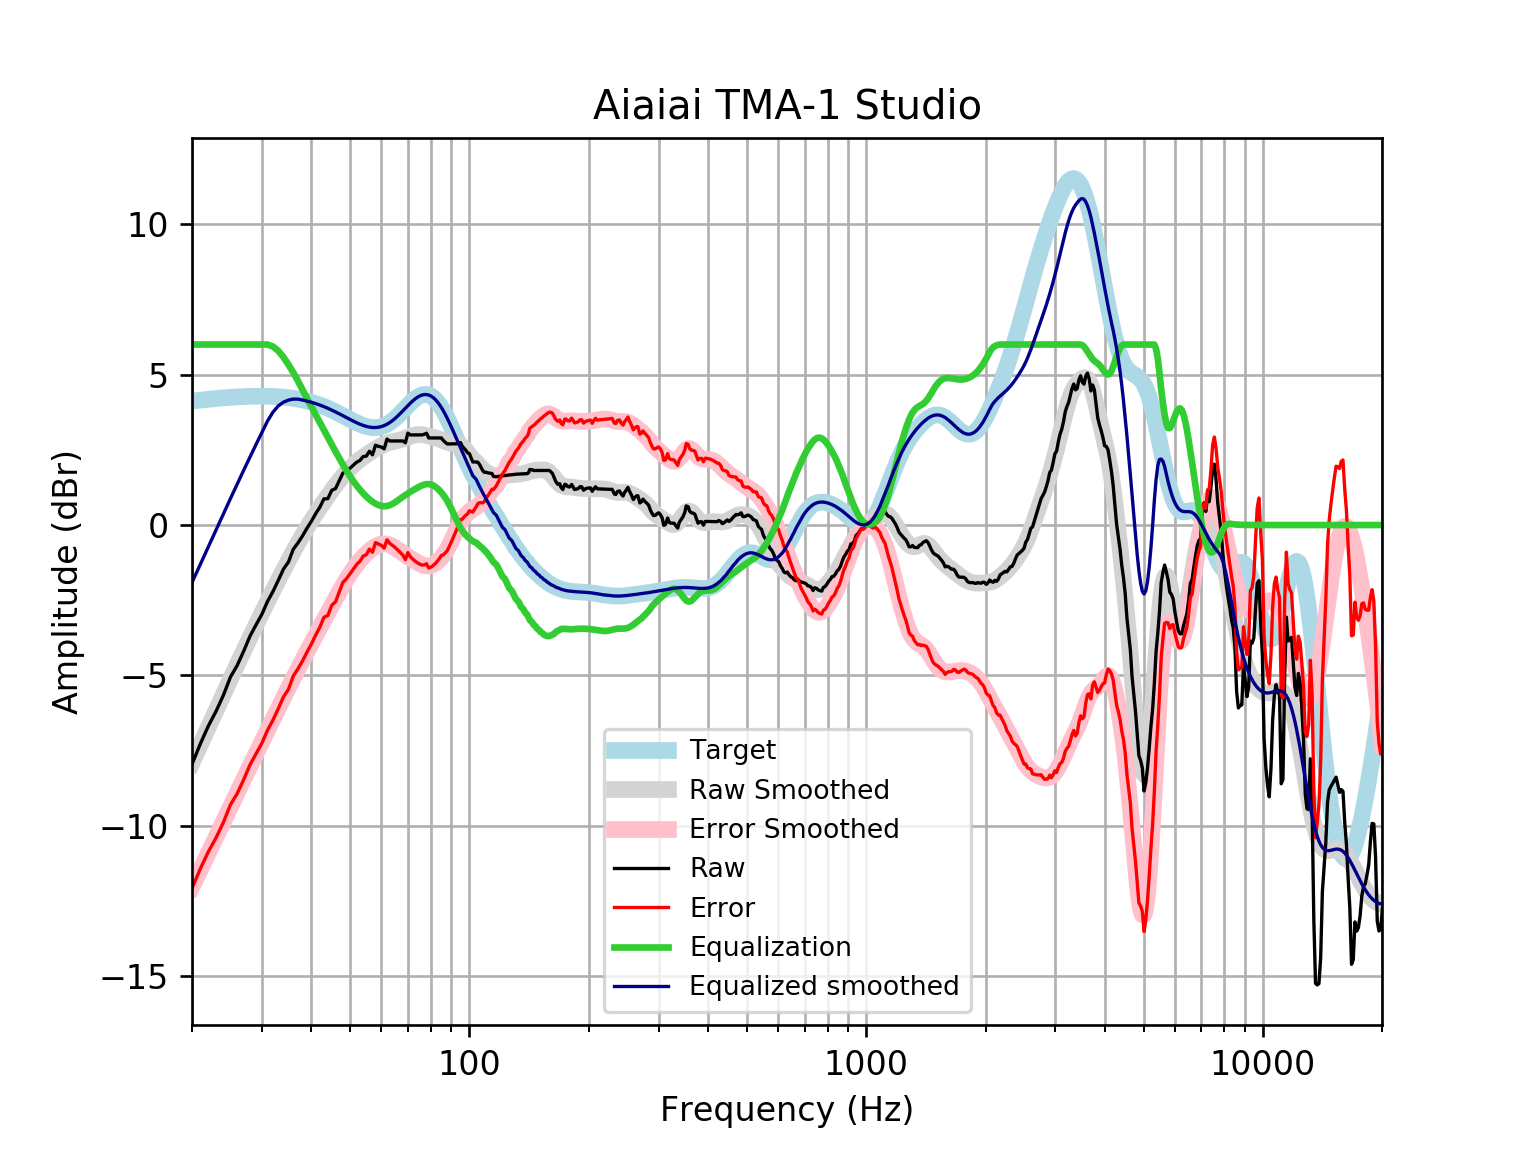

Data behind this chart, as committed beside it:
frequency, raw, error, smoothed, error_smoothed, equalization, equalized_raw, equalized_smoothed, target
20, -7.954, -12.07, -7.911, -12.03, 6, -1.954, -1.911, 4.121
21, -7.265, -11.42, -7.303, -11.46, 6, -1.265, -1.303, 4.152
22, -6.673, -10.85, -6.72, -10.9, 6, -0.6729, -0.7201, 4.18
23, -6.188, -10.39, -6.162, -10.37, 6, -0.1884, -0.1616, 4.205
24, -5.654, -9.881, -5.628, -9.855, 6, 0.3459, 0.3721, 4.227
25, -5.051, -9.295, -5.12, -9.365, 6, 0.9494, 0.8802, 4.245
26, -4.665, -8.924, -4.636, -8.896, 6, 1.335, 1.364, 4.259
27, -4.19, -8.461, -4.176, -8.447, 6.0, 1.81, 1.824, 4.271
28, -3.692, -7.97, -3.739, -8.017, 6.0, 2.308, 2.261, 4.278
29, -3.318, -7.601, -3.322, -7.605, 6.0, 2.682, 2.678, 4.283
30, -2.967, -7.251, -2.923, -7.207, 6, 3.033, 3.077, 4.284
31, -2.537, -6.818, -2.542, -6.824, 6, 3.463, 3.458, 4.281
32, -2.206, -6.481, -2.178, -6.453, 5.931, 3.725, 3.754, 4.275
33, -1.837, -6.102, -1.829, -6.094, 5.789, 3.952, 3.96, 4.265
34, -1.464, -5.715, -1.497, -5.748, 5.58, 4.116, 4.083, 4.251
35, -1.229, -5.462, -1.181, -5.414, 5.334, 4.105, 4.153, 4.233
36, -0.8064, -5.018, -0.8815, -5.093, 5.068, 4.262, 4.186, 4.211
37, -0.5905, -4.776, -0.5993, -4.784, 4.784, 4.193, 4.185, 4.185
38, -0.3563, -4.511, -0.3337, -4.488, 4.488, 4.131, 4.154, 4.155
39, -0.0991, -4.219, -0.08433, -4.203, 4.203, 4.104, 4.119, 4.12
40, 0.129, -3.951, 0.15, -3.929, 3.929, 4.058, 4.079, 4.08
41, 0.3799, -3.657, 0.3708, -3.665, 3.665, 4.044, 4.035, 4.037
42, 0.5916, -3.397, 0.5795, -3.408, 3.408, 3.999, 3.987, 3.989
43, 0.8695, -3.067, 0.7777, -3.158, 3.158, 4.027, 3.935, 3.937
44, 0.8773, -3.004, 0.9664, -2.913, 2.913, 3.791, 3.88, 3.881
45, 1.154, -2.669, 1.146, -2.675, 2.675, 3.83, 3.821, 3.823
46, 1.211, -2.551, 1.316, -2.444, 2.444, 3.655, 3.76, 3.762
47, 1.47, -2.23, 1.476, -2.222, 2.222, 3.692, 3.698, 3.7
48, 1.728, -1.908, 1.624, -2.01, 2.01, 3.739, 3.635, 3.636
49, 1.788, -1.785, 1.76, -1.812, 1.812, 3.601, 3.572, 3.574
50, 1.885, -1.627, 1.883, -1.629, 1.629, 3.514, 3.512, 3.512
51, 1.99, -1.464, 1.992, -1.462, 1.462, 3.451, 3.454, 3.454
52, 2.09, -1.31, 2.09, -1.31, 1.31, 3.4, 3.4, 3.4
53, 2.146, -1.205, 2.178, -1.175, 1.175, 3.321, 3.352, 3.351
54, 2.276, -1.034, 2.257, -1.054, 1.054, 3.33, 3.311, 3.31
55, 2.291, -0.9851, 2.331, -0.9472, 0.9472, 3.239, 3.279, 3.276
56, 2.452, -0.8003, 2.401, -0.8543, 0.8543, 3.307, 3.255, 3.253
57, 2.334, -0.9048, 2.467, -0.7755, 0.7755, 3.11, 3.242, 3.239
58, 2.653, -0.5834, 2.529, -0.7116, 0.7116, 3.365, 3.24, 3.237
59, 2.615, -0.631, 2.586, -0.6642, 0.6642, 3.279, 3.25, 3.246
60, 2.593, -0.6747, 2.637, -0.6348, 0.6348, 3.228, 3.272, 3.268
61, 2.533, -0.7685, 2.681, -0.6243, 0.6243, 3.157, 3.305, 3.301
62, 2.855, -0.4916, 2.717, -0.633, 0.633, 3.488, 3.35, 3.346
63, 2.794, -0.6078, 2.746, -0.6596, 0.6596, 3.454, 3.406, 3.402
64, 2.794, -0.6734, 2.77, -0.7015, 0.7015, 3.496, 3.471, 3.468
65, 2.794, -0.7473, 2.79, -0.7549, 0.7549, 3.549, 3.545, 3.542
66, 2.794, -0.8279, 2.809, -0.8152, 0.8152, 3.609, 3.625, 3.622
67, 2.794, -0.9133, 2.831, -0.878, 0.878, 3.672, 3.709, 3.707
68, 2.794, -1.001, 2.857, -0.9398, 0.9398, 3.734, 3.796, 3.796
69, 2.734, -1.15, 2.886, -0.9983, 0.9983, 3.732, 3.884, 3.884
70, 3.056, -0.9146, 2.917, -1.053, 1.053, 4.108, 3.97, 3.97
71, 2.995, -1.057, 2.947, -1.104, 1.104, 4.099, 4.051, 4.053
72, 2.995, -1.133, 2.974, -1.152, 1.152, 4.147, 4.126, 4.128
73, 2.995, -1.2, 2.994, -1.198, 1.198, 4.193, 4.192, 4.195
74, 2.995, -1.256, 3.006, -1.242, 1.242, 4.237, 4.248, 4.251
75, 2.995, -1.3, 3.009, -1.283, 1.283, 4.278, 4.291, 4.295
76, 2.995, -1.33, 3.003, -1.318, 1.318, 4.313, 4.321, 4.325
77, 3.018, -1.323, 2.992, -1.345, 1.345, 4.363, 4.336, 4.341
78, 3.052, -1.289, 2.976, -1.36, 1.36, 4.411, 4.336, 4.34
79, 2.895, -1.429, 2.959, -1.361, 1.361, 4.256, 4.32, 4.324
... 553 more rows
